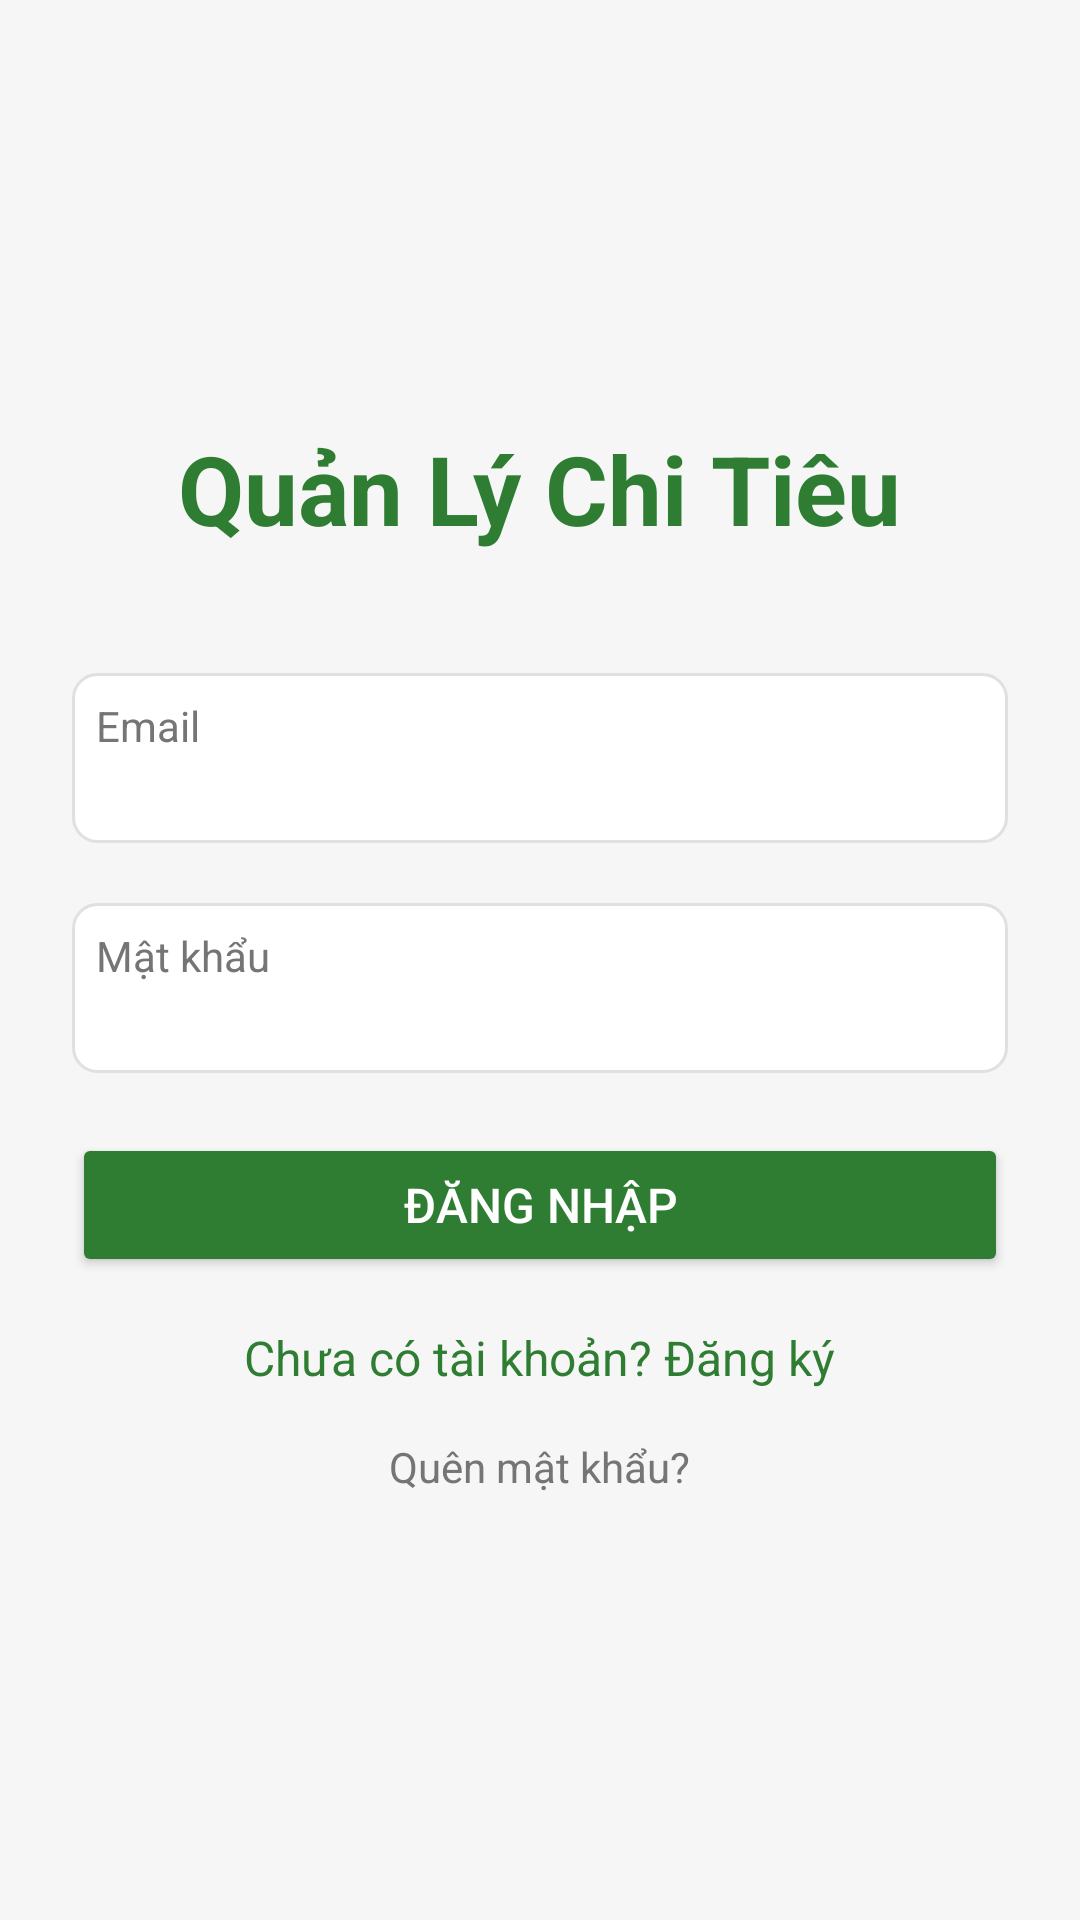

Android layout source for this screen:
<!-- AndroidManifest.xml: application theme Theme.AppCompat.Light -->
<!-- res/layout/activity_login.xml -->
<?xml version="1.0" encoding="utf-8"?>
<LinearLayout xmlns:android="http://schemas.android.com/apk/res/android"
    xmlns:app="http://schemas.android.com/apk/res-auto"
    xmlns:tools="http://schemas.android.com/tools"
    android:id="@+id/main"
    android:layout_width="match_parent"
    android:layout_height="match_parent"
    android:background="#F5F6F5"
    android:orientation="vertical"
    android:gravity="center"
    android:padding="24dp"
    tools:context=".Authentication.LoginActivity">

    <TextView
        android:layout_width="wrap_content"
        android:layout_height="wrap_content"
        android:text="Quản Lý Chi Tiêu"
        android:textSize="32sp"
        android:textStyle="bold"
        android:textColor="#2E7D32"
        android:layout_marginBottom="40dp"/>

    
    <LinearLayout
        android:layout_width="match_parent"
        android:layout_height="wrap_content"
        android:orientation="vertical"
        android:background="@drawable/edittext_background"
        android:padding="8dp"
        android:layout_marginBottom="20dp">

        <TextView
            android:layout_width="wrap_content"
            android:layout_height="wrap_content"
            android:text="Email"
            android:textColor="#757575"
            android:textSize="14sp"/>

        <EditText
            android:id="@+id/email_input"
            android:layout_width="match_parent"
            android:layout_height="wrap_content"
            android:inputType="textEmailAddress"
            android:background="@null"
            android:textColor="#212121"
            android:textSize="16sp"/>
    </LinearLayout>

    
    <LinearLayout
        android:layout_width="match_parent"
        android:layout_height="wrap_content"
        android:orientation="vertical"
        android:background="@drawable/edittext_background"
        android:padding="8dp"
        android:layout_marginBottom="20dp">

        <TextView
            android:layout_width="wrap_content"
            android:layout_height="wrap_content"
            android:text="Mật khẩu"
            android:textColor="#757575"
            android:textSize="14sp"/>

        <EditText
            android:id="@+id/password_input"
            android:layout_width="match_parent"
            android:layout_height="wrap_content"
            android:inputType="textPassword"
            android:background="@null"
            android:textColor="#212121"
            android:textSize="16sp"/>
    </LinearLayout>

    
    <Button
        android:id="@+id/login_button"
        android:layout_width="match_parent"
        android:layout_height="wrap_content"
        android:text="Đăng Nhập"
        android:textSize="16sp"
        android:textColor="#FFFFFF"
        android:backgroundTint="#2E7D32"
        android:layout_marginBottom="16dp"/>

    
    <TextView
        android:id="@+id/signup_button"
        android:layout_width="wrap_content"
        android:layout_height="wrap_content"
        android:text="Chưa có tài khoản? Đăng ký"
        android:textColor="#2E7D32"
        android:textSize="16sp"
        android:layout_marginBottom="16dp"
        android:clickable="true"
        android:focusable="true"/>

    
    <TextView
        android:id="@+id/forgot_password"
        android:layout_width="wrap_content"
        android:layout_height="wrap_content"
        android:text="Quên mật khẩu?"
        android:textColor="#757575"
        android:textSize="14sp"
        android:clickable="true"
        android:focusable="true"/>

</LinearLayout>
<!-- resources referenced by this layout -->
<resources>
  <!-- drawable edittext_background (drawable) -->
  <?xml version="1.0" encoding="utf-8"?>
  <shape xmlns:android="http://schemas.android.com/apk/res/android">
      
      <solid android:color="#FFFFFF"/>
      
      <corners android:radius="8dp"/>
      
      <stroke
          android:width="1dp"
          android:color="#E0E0E0"/>
  </shape>
</resources>
